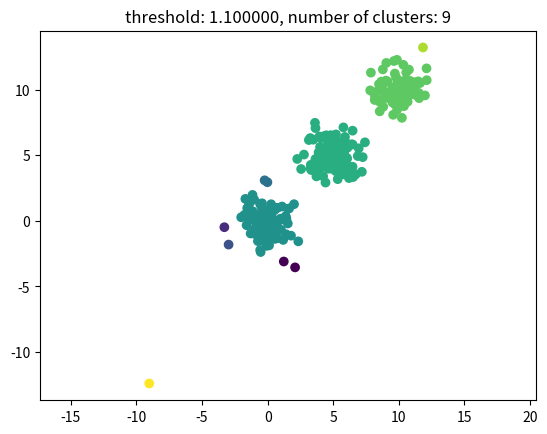

Python code for this plot:






class Chromosome:
    def __init__(self, genes, fitness):
        self.Genes = genes
        self.Fitness = fitness


import matplotlib.pyplot as plt
import numpy
import scipy.cluster.hierarchy as hcluster

# generate 3 clusters of each around 100 points and one orphan point
N=100
data = numpy.random.randn(3*N,2)
data[:N] += 5
data[-N:] += 10
data[-1:] -= 20

# clustering
thresh = 1.1
clusters = hcluster.fclusterdata(data, thresh, criterion="distance")

# plotting
plt.scatter(*numpy.transpose(data), c=clusters)
plt.axis("equal")
title = "threshold: %f, number of clusters: %d" % (thresh, len(set(clusters)))
plt.title(title)
plt.show()